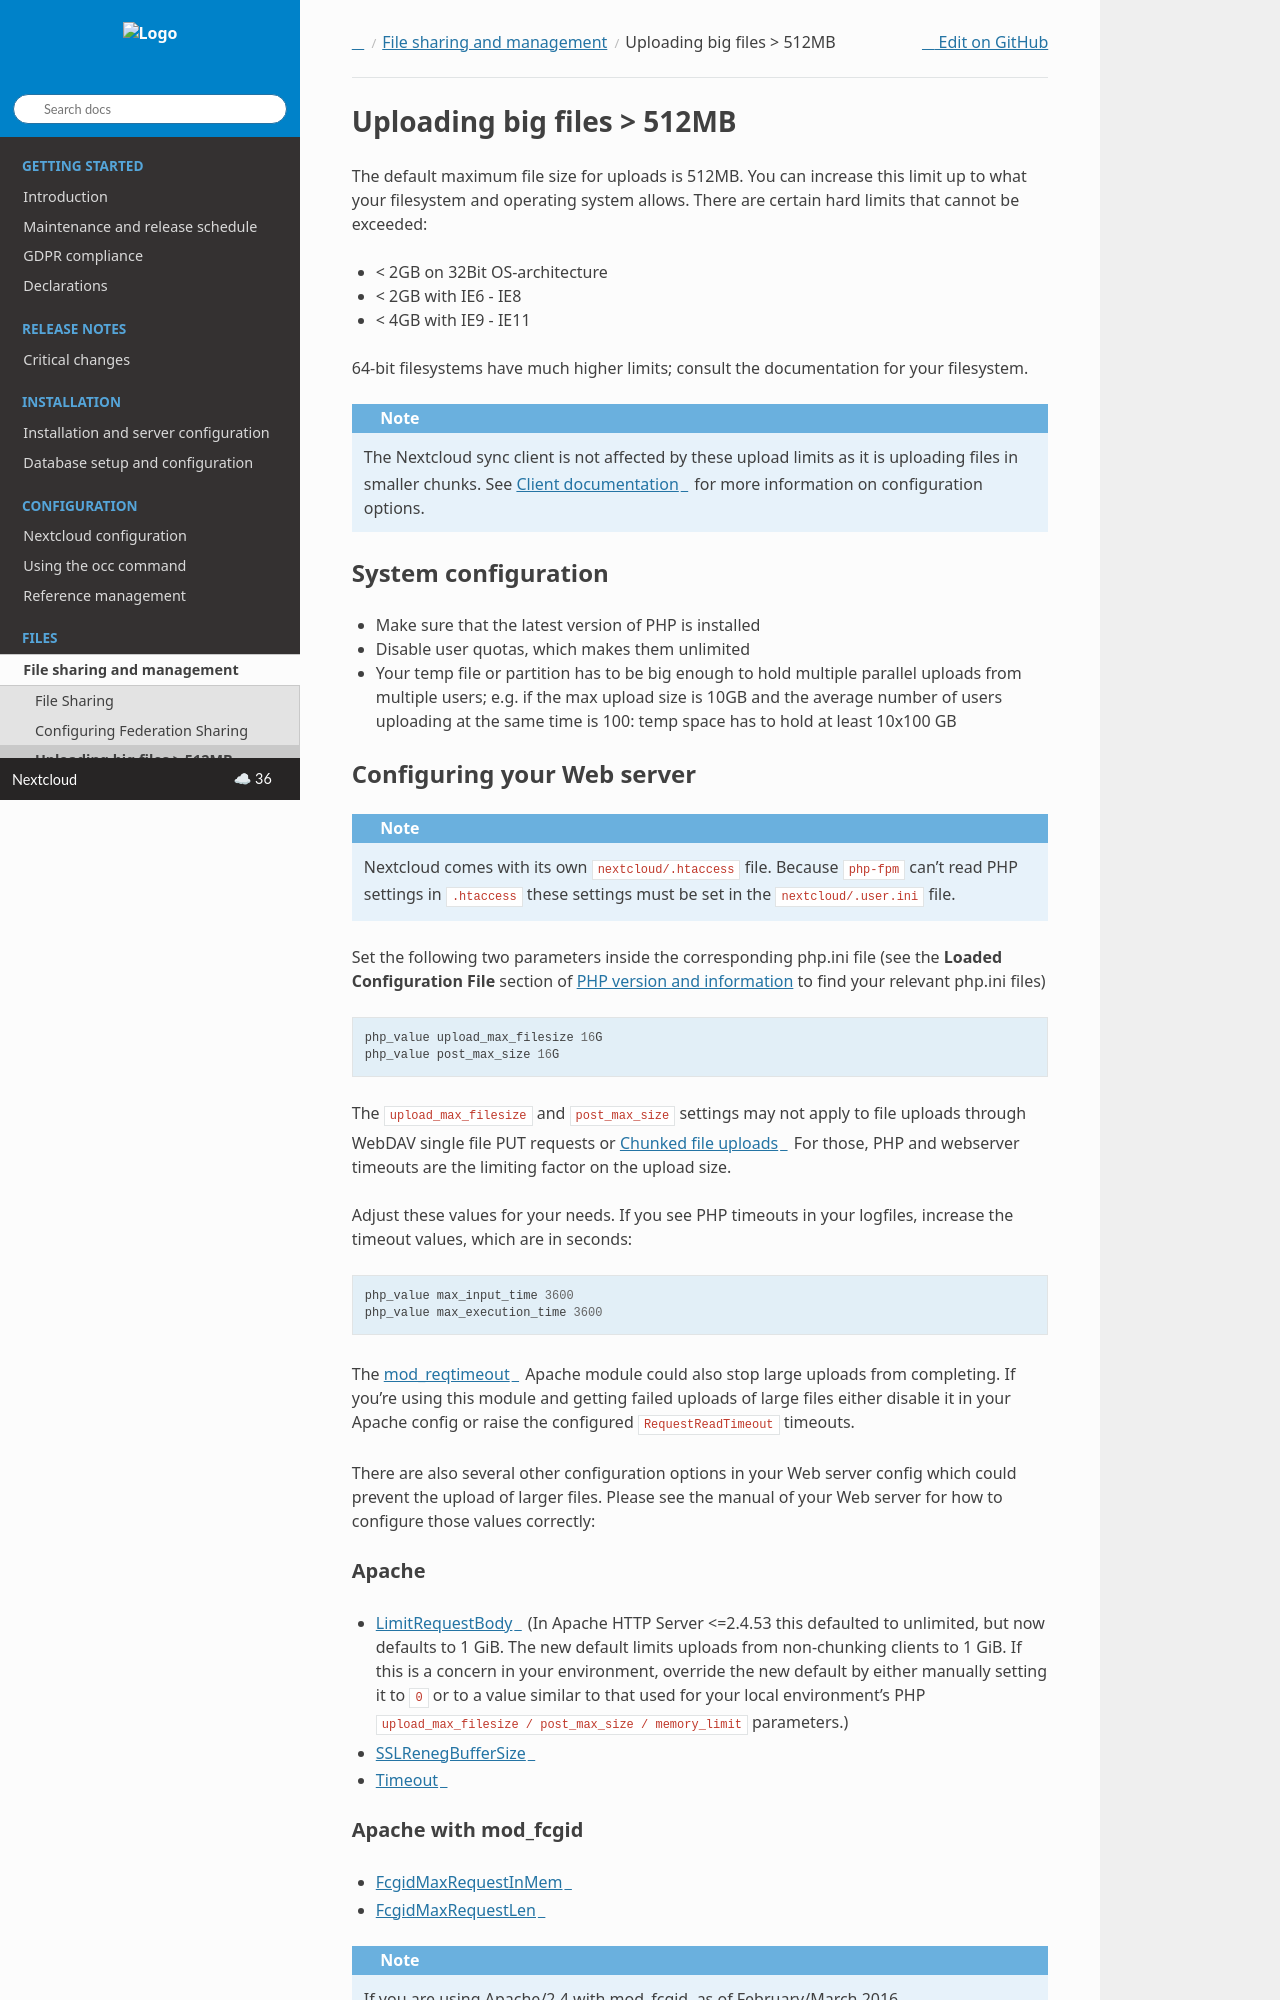

repository: nextcloud/documentation · page: server/latest/admin_manual/configuration_files/big_file_upload_configuration.html · generator: sphinx

.. _uploading_big_files:

===========================
Uploading big files > 512MB
===========================

The default maximum file size for uploads is 512MB. You can increase this
limit up to what your filesystem and operating system allows. There are certain
hard limits that cannot be exceeded:

* < 2GB on 32Bit OS-architecture
* < 2GB with IE6 - IE8
* < 4GB with IE9 - IE11

64-bit filesystems have much higher limits; consult the documentation for your
filesystem.

.. note:: The Nextcloud sync client is not affected by these upload limits
   as it is uploading files in smaller chunks. See `Client documentation <https://docs.nextcloud.com/server/latest/user_manual/en/desktop/configfile.html#general-section>`_
   for more information on configuration options.

System configuration
--------------------

* Make sure that the latest version of PHP is installed
* Disable user quotas, which makes them unlimited
* Your temp file or partition has to be big enough to hold multiple
  parallel uploads from multiple users; e.g. if the max upload size is 10GB and
  the average number of users uploading at the same time is 100: temp space has
  to hold at least 10x100 GB

Configuring your Web server
---------------------------

.. note:: Nextcloud comes with its own ``nextcloud/.htaccess`` file. Because ``php-fpm``
   can't read PHP settings in ``.htaccess`` these settings must be set in the
   ``nextcloud/.user.ini`` file.

Set the following two parameters inside the corresponding php.ini file (see the
**Loaded Configuration File** section of :ref:`label-phpinfo` to find your
relevant php.ini files) ::

 php_value upload_max_filesize 16G
 php_value post_max_size 16G

The ``upload_max_filesize`` and ``post_max_size`` settings may not apply to file uploads
through WebDAV single file PUT requests or `Chunked file uploads
<https://docs.nextcloud.com/server/latest/developer_manual/client_apis/WebDAV/chunking.html>`_
For those, PHP and webserver timeouts are the limiting factor on the upload size.

Adjust these values for your needs. If you see PHP timeouts in your logfiles,
increase the timeout values, which are in seconds::

 php_value max_input_time 3600
 php_value max_execution_time 3600

The `mod_reqtimeout <https://httpd.apache.org/docs/current/mod/mod_reqtimeout.html>`_
Apache module could also stop large uploads from completing. If you're using this
module and getting failed uploads of large files either disable it in your Apache
config or raise the configured ``RequestReadTimeout`` timeouts.

There are also several other configuration options in your Web server config which
could prevent the upload of larger files. Please see the manual of your Web server
for how to configure those values correctly:

Apache
^^^^^^
* `LimitRequestBody <https://httpd.apache.org/docs/current/en/mod/core.html#limitrequestbody>`_ (In Apache HTTP Server <=2.4.53 this defaulted to unlimited, but now defaults to 1 GiB. The new default limits uploads from non-chunking clients to 1 GiB. If this is a concern in your environment, override the new default by either manually setting it to ``0`` or to a value similar to that used for your local environment's PHP ``upload_max_filesize / post_max_size / memory_limit`` parameters.)
* `SSLRenegBufferSize <https://httpd.apache.org/docs/current/mod/mod_ssl.html#sslrenegbuffersize>`_
* `Timeout <https://httpd.apache.org/docs/current/mod/core.html#timeout>`_
